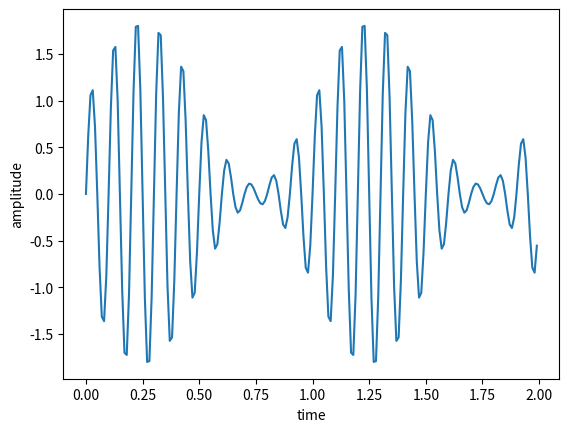

Recreate this plot in Python.
# Waveform plotting script using matplotlib

import matplotlib.pyplot as plot
import numpy as np
from scipy import signal

t = np.arange(0.0, 2, 0.01)
freq = 10
freqs = 1
m = 0.9 #by increasing this value we can increase the carrier signal or amplitude
y = (1 + m * np.sin(2 * np.pi * freqs * t))* np.sin(2 * np.pi * freq * t)
plot.xlabel('time')
plot.ylabel('amplitude')
plot.plot(t,y)
plot.show()
